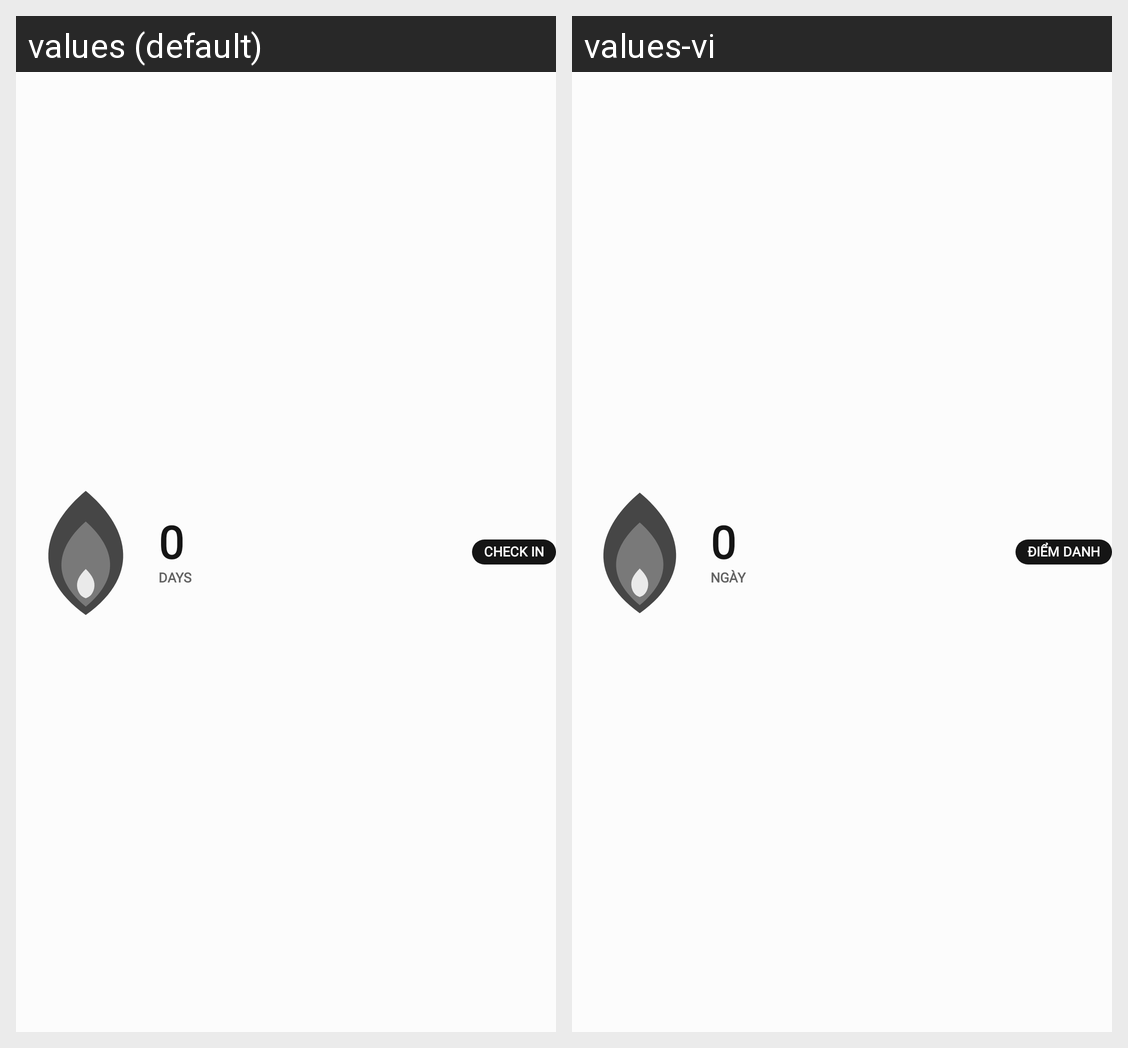

The Android screen above is rendered under two locales of the same app. Produce the string resources it draws, with the default and per-locale values.
Android screen res/layout/widget_layout_row.xml rendered under 2 locales, left to right: values (default), values-vi. Device: Nexus 5 (rendered at 1080×1920; each locale shown at half size, 540×960, under a caption strip naming it); theme Theme.StreakWidget.
Strings drawn on this screen, with the default value and each locale's value (text and hints the layout hard-codes, and strings that could not be matched under every locale, appear in the picture but are not listed):

widget_preview_count
  values: 0
  values-vi: 0

widget_preview_days
  values: DAYS
  values-vi: NGÀY

widget_preview_check_in
  values: CHECK IN
  values-vi: ĐIỂM DANH
